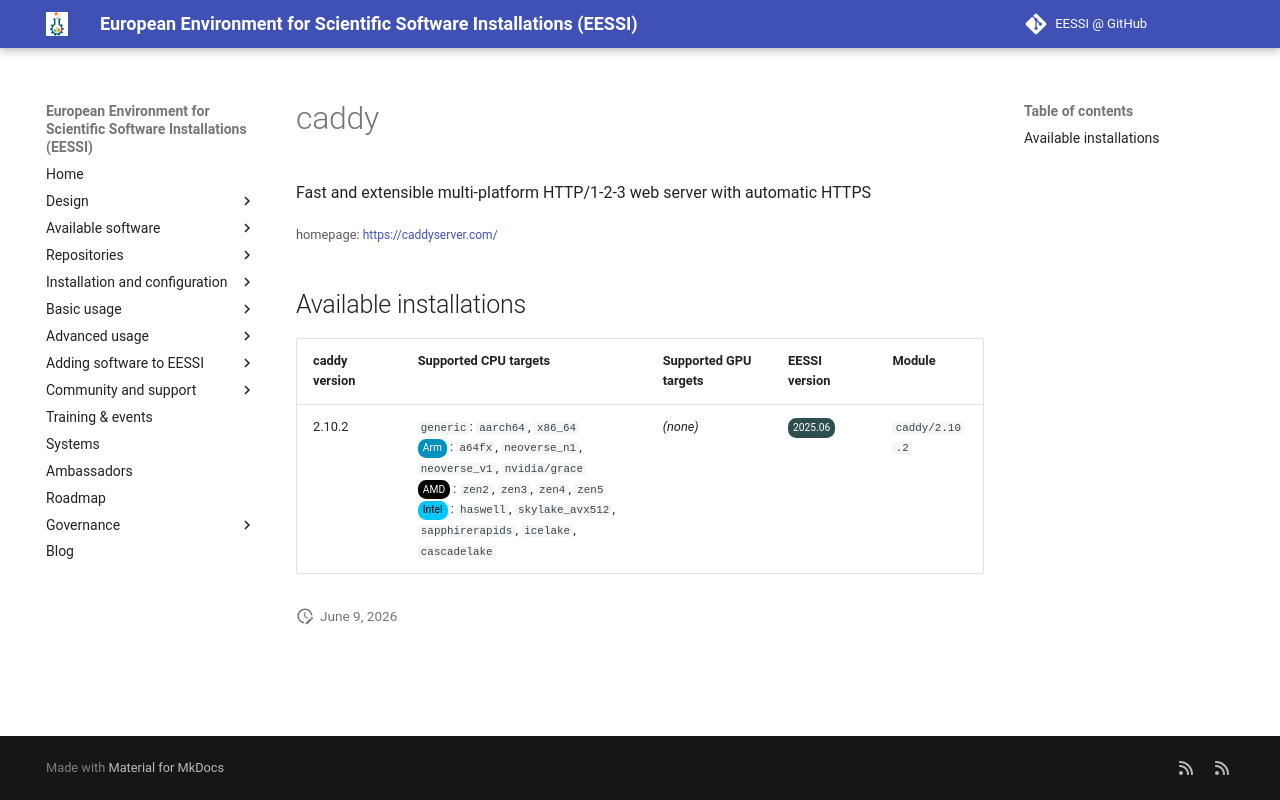

repository: EESSI/docs · page: available_software/detail/caddy/index.html · generator: mkdocs

---
json_ld:
  '@context': https://schema.org
  '@type': SoftwareApplication
  applicationCategory: DeveloperApplication
  description: Fast and extensible multi-platform HTTP/1-2-3 web server with automatic
    HTTPS
  license: Not confirmed
  name: caddy
  offers:
    '@type': Offer
    price: 0
  operatingSystem: LINUX
  review:
    '@type': Review
    author:
      '@type': Organization
      name: EESSI
    reviewBody: Application has been successfully made available on all architectures
      supported by EESSI
    reviewRating:
      '@type': Rating
      ratingValue: 5
  softwareRequirements: See https://www.eessi.io/docs/ for how to make EESSI available
    on your system
  softwareVersion: '[''2.10.2'']'
  url: https://caddyserver.com/
---
# caddy


Fast and extensible multi-platform HTTP/1-2-3 web server with automatic HTTPS

<small>homepage: </small><span class="software-link">[https://caddyserver.com/](https://caddyserver.com/)</span>

## Available installations


|caddy version|Supported CPU targets|Supported GPU targets|EESSI version|Module|
| --- | --- | --- | --- | --- |
|2.10.2|`generic`: `aarch64`, `x86_64`<br/><span class="software-cpu-arm">Arm</span>: `a64fx`, `neoverse_n1`, `neoverse_v1`, `nvidia/grace`<br/><span class="software-cpu-amd">AMD</span>: `zen2`, `zen3`, `zen4`, `zen5`<br/><span class="software-cpu-intel">Intel</span>: `haswell`, `skylake_avx512`, `sapphirerapids`, `icelake`, `cascadelake`<br/>|*(none)*|<span class="software-eessi-version-202506">2025.06</span>|`caddy/2.10.2`|
